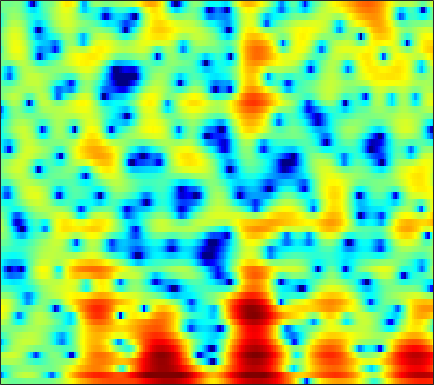

Values plotted in this chart, from the file beside it:
0.29916, -0.0076796, -0.387, -0.69416, -0.83502, -0.94602, -0.98516, -0.95596, -0.84994, -0.72033, -0.60057, -0.51993, -0.4308, -0.40933, -0.42282, -0.48298, -0.55734, -0.62423, -0.70987, -0.76516, -0.78, -0.74863, -0.62038, -0.37782
-10.92, -7.931, -5.036, -2.957, -1.752, -0.4896, 0.4927, 1.08, 1.697, 2.147, 2.447, 2.576, 2.615, 2.498, 2.309, 1.912, 1.329, 0.7451, -0.2581, -1.584, -3.356, -5.083, -8.082, -11.24
-3.033, -2.759, -2.252, -1.694, -1.272, -0.7489, -0.3017, -0.02771, 0.2598, 0.4479, 0.5442, 0.5657, 0.5292, 0.4256, 0.3158, 0.1489, -0.03353, -0.1785, -0.3756, -0.5514, -0.6872, -0.7457, -0.7463, -0.6328
1.324, 1.478, 1.636, 1.738, 1.774, 1.762, 1.658, 1.513, 1.215, 0.7961, 0.2364, -0.2527, -0.9905, -1.774, -2.325, -2.912, -3.207, -3.204, -2.939, -2.464, -1.912, -1.499, -1.002, -0.5836
1.95, 2.262, 2.626, 2.908, 3.058, 3.135, 3.059, 2.881, 2.457, 1.794, 0.8191, -0.1548, -1.862, -4.255, -6.639, -10.86, -13.47, -11.03, -7.134, -4.444, -2.618, -1.623, -0.688, -0.115
-4.324, -3.149, -1.699, -0.4726, 0.2918, 1.095, 1.677, 1.957, 2.141, 2.129, 1.943, 1.706, 1.298, 0.8287, 0.4868, 0.08009, -0.1958, -0.3117, -0.3408, -0.3169, -0.295, -0.2951, -0.3848, -0.5706
-8.36, -6.179, -3.86, -2.059, -0.9709, 0.2011, 1.101, 1.623, 2.149, 2.499, 2.704, 2.778, 2.777, 2.689, 2.576, 2.363, 2.095, 1.845, 1.439, 0.9241, 0.3, -0.2773, -1.243, -2.456
-3.064, -2.456, -1.633, -0.8436, -0.3102, 0.3189, 0.8522, 1.192, 1.567, 1.873, 2.107, 2.234, 2.345, 2.382, 2.362, 2.263, 2.071, 1.859, 1.472, 0.9644, 0.3148, -0.2989, -1.282, -2.459
-0.3316, -0.2264, -0.1362, -0.09767, -0.09298, -0.1189, -0.1472, -0.1413, -0.06333, 0.09801, 0.3481, 0.5787, 0.8987, 1.198, 1.381, 1.544, 1.613, 1.589, 1.453, 1.185, 0.7974, 0.442, -0.1009, -0.7117
2.204, 1.944, 1.387, 0.5758, -0.2177, -1.48, -2.913, -3.973, -4.887, -4.705, -3.568, -2.484, -1.096, 0.07283, 0.7692, 1.472, 1.933, 2.138, 2.243, 2.163, 1.925, 1.665, 1.211, 0.6347
4.292, 3.871, 3.043, 1.831, 0.6389, -1.445, -4.3, -7.076, -10.8, -9.839, -6.293, -4.099, -1.932, -0.3706, 0.5007, 1.372, 1.942, 2.177, 2.256, 2.072, 1.633, 1.167, 0.3469, -0.5639
4.878, 4.586, 4.016, 3.248, 2.533, 1.449, 0.3182, -0.4622, -1.321, -1.903, -2.152, -2.111, -1.823, -1.329, -0.8762, -0.2375, 0.312, 0.607, 0.7567, 0.5557, -0.1004, -0.9603, -2.769, -5.635
3.855, 3.724, 3.391, 2.88, 2.365, 1.528, 0.4958, -0.4186, -1.844, -3.576, -5.668, -7.48, -9.479, -9.158, -7.482, -4.962, -2.915, -1.752, -0.662, -0.04251, 0.1446, 0.02659, -0.4144, -1.135
0.639, 0.6918, 0.5616, 0.2539, -0.08678, -0.6902, -1.51, -2.276, -3.514, -5.043, -6.985, -8.623, -10.35, -10.05, -8.514, -6.058, -3.942, -2.634, -1.264, -0.2479, 0.4714, 0.8618, 1.258, 1.559
-2.438, -2.348, -2.376, -2.551, -2.749, -3.073, -3.433, -3.713, -4.071, -4.381, -4.583, -4.622, -4.474, -4.033, -3.528, -2.708, -1.8, -1.119, -0.285, 0.433, 1.034, 1.405, 1.815, 2.16
-4.13, -4.438, -4.87, -5.32, -5.603, -5.881, -5.985, -5.949, -5.786, -5.44, -4.849, -4.292, -3.434, -2.493, -1.768, -0.8224, 0.0585, 0.641, 1.301, 1.802, 2.144, 2.298, 2.367, 2.333
-5.002, -6.395, -8.52, -10.33, -11.02, -11.01, -10.67, -10.51, -10.35, -9.735, -8.235, -6.587, -4.194, -1.997, -0.56, 1.05, 2.32, 3.053, 3.751, 4.129, 4.162, 3.945, 3.324, 2.279
-5.772, -8.124, -12.57, -18.48, -19.38, -15.62, -13.79, -13.85, -15.84, -20.32, -15.95, -10.71, -5.893, -2.497, -0.5583, 1.45, 2.937, 3.757, 4.511, 4.871, 4.847, 4.561, 3.761, 2.382
-4.915, -5.724, -6.835, -7.722, -8.157, -8.436, -8.451, -8.356, -8.102, -7.514, -6.491, -5.476, -3.902, -2.314, -1.197, 0.114, 1.194, 1.851, 2.508, 2.92, 3.092, 3.074, 2.865, 2.495
-3.546, -3.791, -4.133, -4.446, -4.624, -4.789, -4.822, -4.752, -4.54, -4.162, -3.621, -3.15, -2.416, -1.624, -1.021, -0.2477, 0.4531, 0.9243, 1.448, 1.859, 2.15, 2.285, 2.377, 2.388
-2.153, -2.253, -2.431, -2.644, -2.811, -3, -3.143, -3.192, -3.155, -3.014, -2.747, -2.459, -1.999, -1.468, -1.045, -0.4716, 0.08935, 0.4825, 0.9628, 1.38, 1.736, 1.958, 2.188, 2.335
-0.7452, -0.8869, -1.185, -1.602, -1.976, -2.502, -3.021, -3.372, -3.717, -3.856, -3.756, -3.505, -3.007, -2.39, -1.902, -1.26, -0.6565, -0.2482, 0.2597, 0.7279, 1.172, 1.5, 1.928, 2.299
0.7474, 0.4223, -0.2503, -1.175, -2.019, -3.347, -4.84, -6.05, -7.634, -8.689, -8.652, -7.897, -6.387, -4.83, -3.828, -2.791, -2.096, -1.761, -1.488, -1.25, -0.8623, -0.3759, 0.5164, 1.546
1.846, 1.195, -0.01758, -1.606, -3.037, -5.305, -7.973, -10.33, -14.42, -21.63, -22.57, -15.46, -10.09, -6.861, -5.23, -3.906, -3.455, -3.693, -4.934, -7.46, -10.42, -9.309, -4.722, -0.9856
1.491, 0.5709, -1.045, -3.229, -5.293, -8.812, -13.34, -16.58, -17.04, -14.44, -11.64, -9.681, -7.243, -5.167, -3.978, -2.921, -2.476, -2.584, -3.301, -4.439, -5.173, -4.555, -2.407, 0.02405
0.1211, -0.6675, -1.983, -3.674, -5.21, -7.621, -10.28, -11.76, -11.65, -9.649, -7.401, -5.859, -4.089, -2.645, -1.773, -0.8778, -0.2769, 0.01537, 0.2686, 0.4466, 0.691, 0.9636, 1.453, 2.044
-1.504, -1.908, -2.522, -3.16, -3.618, -4.117, -4.407, -4.405, -4.096, -3.461, -2.609, -1.9, -0.9559, -0.1133, 0.4347, 1.037, 1.476, 1.711, 1.907, 1.982, 1.972, 1.917, 1.813, 1.662
-3.57, -3.982, -4.426, -4.548, -4.375, -3.844, -3.07, -2.427, -1.533, -0.6494, 0.1942, 0.7787, 1.473, 2.058, 2.411, 2.753, 2.949, 2.987, 2.885, 2.618, 2.164, 1.704, 0.9194, -0.04214
-6.579, -8.549, -11.8, -12.71, -10.35, -6.768, -3.977, -2.348, -0.6211, 0.7281, 1.775, 2.405, 3.048, 3.516, 3.751, 3.914, 3.908, 3.785, 3.45, 2.909, 2.119, 1.325, -0.09359, -2.047
-5.755, -7.266, -9.288, -9.603, -8.102, -5.364, -2.937, -1.453, 0.1208, 1.312, 2.192, 2.686, 3.136, 3.395, 3.476, 3.45, 3.287, 3.083, 2.708, 2.173, 1.46, 0.7819, -0.3402, -1.785
-2.542, -2.617, -2.554, -2.228, -1.784, -1.009, -0.1435, 0.4757, 1.202, 1.751, 2.107, 2.235, 2.251, 2.081, 1.863, 1.497, 1.103, 0.8231, 0.4966, 0.2218, -0.04335, -0.259, -0.6008, -0.9998
-0.8944, -0.4429, 0.09577, 0.6048, 0.9731, 1.443, 1.858, 2.117, 2.346, 2.41, 2.259, 1.981, 1.373, 0.482, -0.3626, -1.646, -2.883, -3.542, -3.787, -3.336, -2.602, -2.071, -1.516, -1.132
-0.208, 0.4487, 1.164, 1.761, 2.134, 2.567, 2.897, 3.072, 3.153, 3.04, 2.66, 2.17, 1.143, -0.4015, -2.034, -5.223, -10.64, -19.16, -16.14, -8.722, -5.295, -3.74, -2.447, -1.72
-0.2976, 0.128, 0.6287, 1.094, 1.455, 1.952, 2.433, 2.747, 3.055, 3.179, 3.06, 2.784, 2.137, 1.125, 0.1304, -1.445, -3.057, -3.943, -4.234, -3.619, -2.798, -2.335, -2.051, -2.21
-1.854, -2.103, -2.421, -2.488, -2.191, -1.351, -0.1831, 0.7075, 1.77, 2.561, 3.063, 3.236, 3.232, 2.986, 2.676, 2.168, 1.628, 1.259, 0.8631, 0.5207, 0.1769, -0.1686, -0.8468, -1.932
-4.962, -6.383, -9.483, -14.78, -16.19, -9.62, -4.952, -2.553, -0.2758, 1.295, 2.332, 2.837, 3.2, 3.294, 3.223, 2.98, 2.636, 2.341, 1.93, 1.51, 1.068, 0.7095, 0.1354, -0.5806
-5.543, -6.151, -7.207, -7.971, -7.682, -5.948, -3.604, -1.983, -0.1952, 1.13, 2.026, 2.458, 2.734, 2.71, 2.525, 2.097, 1.525, 1.058, 0.4602, 0.02842, -0.2041, -0.2507, -0.209, -0.1394
-4.56, -3.955, -3.237, -2.505, -1.902, -0.9737, 0.02039, 0.7558, 1.621, 2.286, 2.704, 2.827, 2.738, 2.311, 1.756, 0.6882, -0.784, -2.129, -4.012, -5.245, -4.891, -3.854, -2.266, -0.9251
-4.305, -3.239, -2.018, -0.9646, -0.2411, 0.643, 1.415, 1.91, 2.425, 2.763, 2.892, 2.826, 2.495, 1.853, 1.12, -0.2879, -2.353, -4.569, -9.102, -15.88, -11.59, -7.289, -3.671, -1.394
-5.202, -4.222, -2.948, -1.759, -0.9667, -0.05563, 0.6822, 1.105, 1.508, 1.725, 1.752, 1.662, 1.377, 0.9376, 0.4892, -0.2341, -1.104, -1.788, -2.579, -2.955, -2.672, -2.101, -1.108, -0.1476
-8.034, -6.638, -4.802, -3.163, -2.142, -1.063, -0.3089, 0.05887, 0.3225, 0.3443, 0.1842, -0.00709, -0.256, -0.4704, -0.571, -0.6189, -0.5938, -0.5349, -0.3917, -0.1875, 0.09583, 0.3534, 0.7162, 1.08
-12.32, -8.534, -5.227, -2.986, -1.761, -0.6364, -0.009604, 0.1755, 0.02844, -0.5339, -1.444, -2.28, -3.294, -3.688, -3.352, -2.37, -1.202, -0.4168, 0.4271, 1.053, 1.466, 1.668, 1.81, 1.866
-4.547, -3.207, -1.472, -0.05069, 0.7542, 1.459, 1.758, 1.677, 1.11, -0.08559, -2.178, -4.692, -10.86, -28.49, -11.28, -4.795, -1.477, 0.1057, 1.461, 2.205, 2.48, 2.422, 2.07, 1.451
-0.4825, 0.06534, 0.7942, 1.438, 1.829, 2.21, 2.363, 2.296, 1.962, 1.305, 0.319, -0.5543, -1.605, -1.988, -1.581, -0.4708, 0.7225, 1.441, 2.054, 2.216, 1.904, 1.332, 0.05807, -1.928
-0.6121, -0.3629, -0.06809, 0.2229, 0.4568, 0.7812, 1.075, 1.268, 1.448, 1.521, 1.518, 1.495, 1.455, 1.515, 1.618, 1.825, 2.012, 2.08, 2.009, 1.681, 1.017, 0.2593, -1.185, -3.199
-1.808, -2.112, -2.526, -2.741, -2.653, -2.18, -1.369, -0.6741, 0.1995, 0.9465, 1.538, 1.876, 2.217, 2.45, 2.558, 2.627, 2.6, 2.512, 2.276, 1.893, 1.338, 0.7986, -0.07736, -1.133
-3.206, -4.655, -7.305, -10.7, -11.94, -9.056, -5.422, -3.335, -1.248, 0.2374, 1.262, 1.8, 2.294, 2.551, 2.638, 2.627, 2.52, 2.393, 2.171, 1.891, 1.567, 1.291, 0.8867, 0.4503
-2.473, -3.789, -6.045, -8.418, -9.054, -7.181, -4.336, -2.524, -0.6698, 0.6159, 1.441, 1.815, 2.024, 1.978, 1.818, 1.496, 1.121, 0.8527, 0.5747, 0.4074, 0.3435, 0.345, 0.3751, 0.4345
-0.5482, -0.738, -0.9491, -0.9522, -0.7698, -0.2559, 0.464, 1.032, 1.676, 2.093, 2.213, 2.101, 1.644, 0.8734, 0.08592, -1.156, -2.451, -3.295, -3.867, -3.754, -3.182, -2.67, -2.019, -1.441
-0.859, -0.02911, 0.9633, 1.771, 2.285, 2.878, 3.315, 3.533, 3.645, 3.505, 3.067, 2.508, 1.413, -0.1678, -1.774, -4.698, -9.064, -14.06, -18.77, -12.32, -8.591, -7.01, -5.739, -5.06
-2.715, -0.7575, 1.148, 2.503, 3.255, 3.964, 4.383, 4.511, 4.437, 4.072, 3.405, 2.683, 1.424, -0.236, -1.739, -4.082, -6.701, -8.546, -9.846, -9.512, -8.772, -8.483, -8.77, -10.16
-1.185, 0.03926, 1.466, 2.627, 3.3, 3.922, 4.258, 4.323, 4.152, 3.69, 2.934, 2.183, 0.9338, -0.5328, -1.729, -3.357, -4.859, -5.734, -6.591, -7.025, -7.271, -7.45, -8.002, -9.012
-0.2468, 0.5939, 1.669, 2.573, 3.114, 3.625, 3.865, 3.864, 3.608, 3.051, 2.183, 1.322, -0.1051, -1.857, -3.37, -5.591, -7.733, -8.853, -9.199, -8.447, -7.272, -6.456, -5.557, -4.844
-1.447, -0.3061, 0.9694, 1.966, 2.529, 3.043, 3.273, 3.253, 2.973, 2.396, 1.503, 0.6114, -0.9217, -2.949, -4.908, -8.437, -14.21, -23.49, -18.83, -11.35, -7.585, -5.71, -3.812, -2.372
-3.361, -1.844, -0.3182, 0.7954, 1.395, 1.91, 2.136, 2.123, 1.871, 1.362, 0.6028, -0.1231, -1.305, -2.679, -3.826, -5.41, -6.765, -7.335, -7.144, -6.05, -4.556, -3.433, -2.032, -0.7852
-2.981, -1.929, -0.7848, 0.04778, 0.4976, 0.8682, 0.9924, 0.9357, 0.6573, 0.1519, -0.547, -1.18, -2.08, -2.982, -3.576, -4.154, -4.402, -4.375, -3.981, -3.301, -2.455, -1.742, -0.785, 0.1502
-1.23, -0.8568, -0.4174, -0.06185, 0.1398, 0.3094, 0.329, 0.217, -0.1328, -0.747, -1.648, -2.508, -3.842, -5.216, -6.003, -6.361, -5.856, -5.1, -3.969, -2.852, -1.85, -1.153, -0.3002, 0.4975
-0.1142, -0.368, -0.6491, -0.7312, -0.6611, -0.4338, -0.192, -0.1115, -0.2423, -0.7481, -1.785, -2.997, -5.519, -9.714, -15.39, -19.51, -10.48, -7.033, -4.257, -2.581, -1.548, -1.086, -0.679, -0.2881
